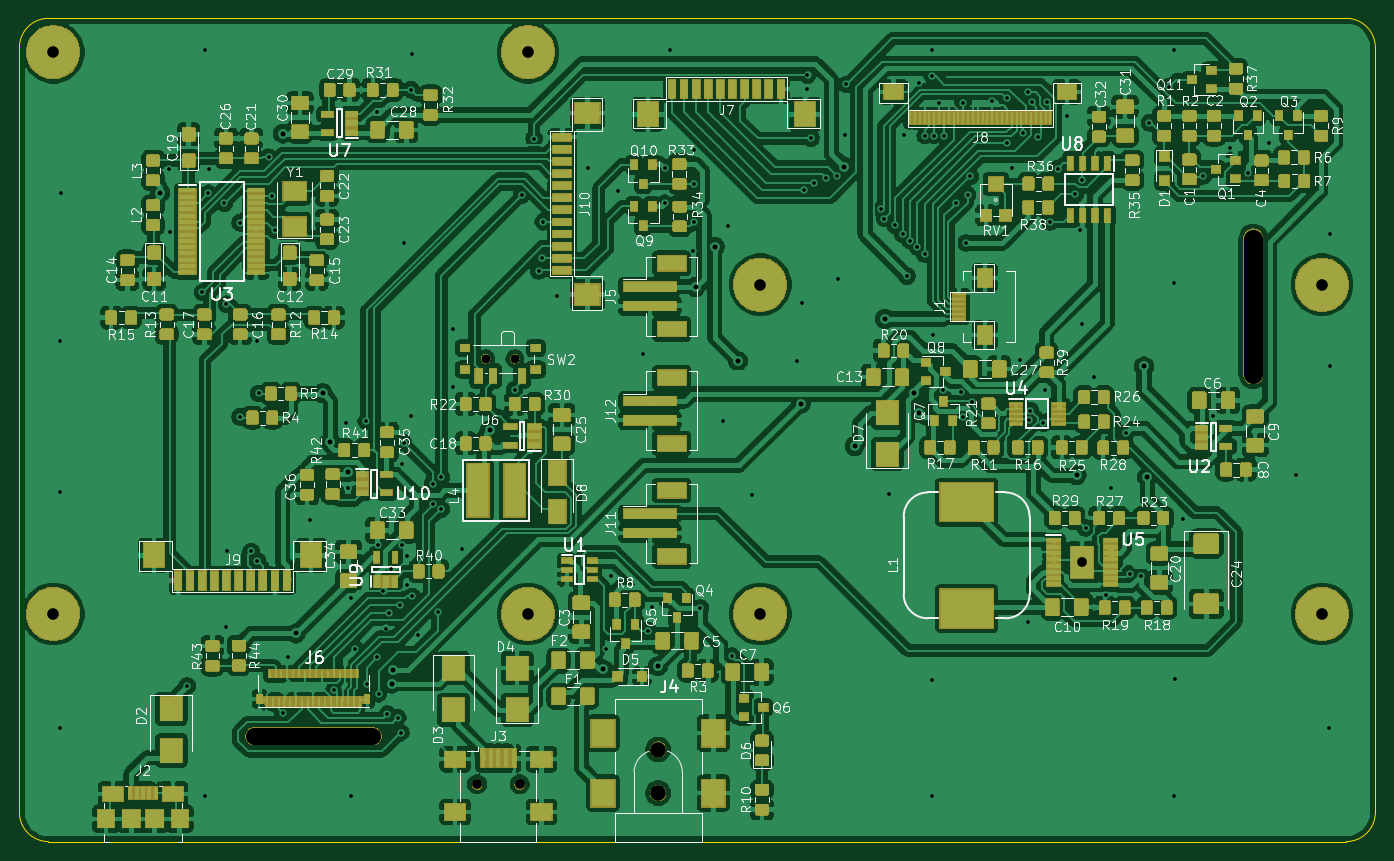
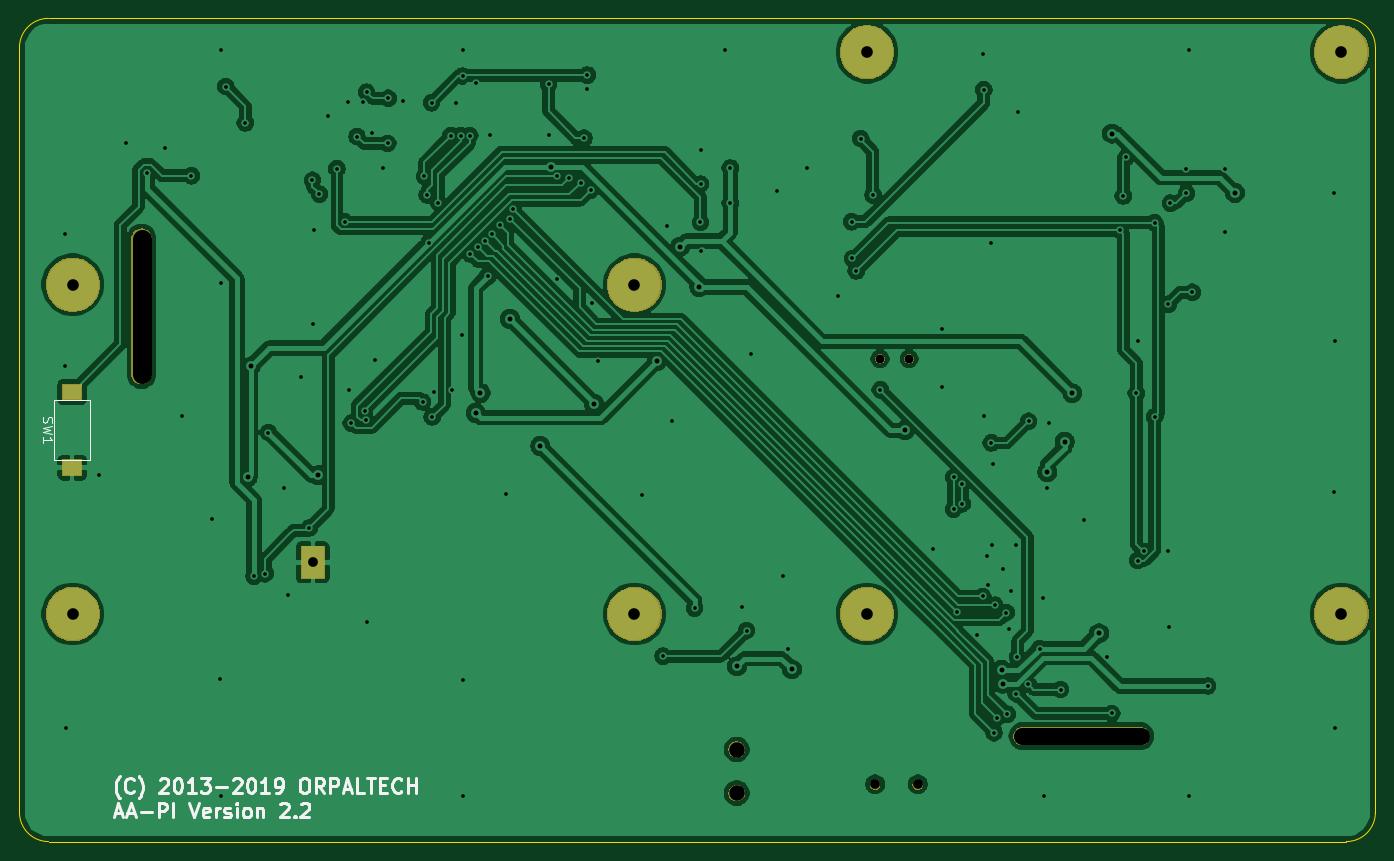
Circuit board: 9 layer files. Board 140.0 x 85.0 mm.
- bottom_copper: AA-PI-V2_2-Display-Board-NanoPiA64-B.Cu.gbl (192673 bytes)
- bottom_mask: AA-PI-V2_2-Display-Board-NanoPiA64-B.Mask.gbs (18181 bytes)
- bottom_silk: AA-PI-V2_2-Display-Board-NanoPiA64-B.SilkS.gbo (11116 bytes)
- outline: AA-PI-V2_2-Display-Board-NanoPiA64-Edge.Cuts.gm1 (1056 bytes)
- top_copper: AA-PI-V2_2-Display-Board-NanoPiA64-F.Cu.gtl (1031242 bytes)
- top_mask: AA-PI-V2_2-Display-Board-NanoPiA64-F.Mask.gts (209811 bytes)
- top_silk: AA-PI-V2_2-Display-Board-NanoPiA64-F.SilkS.gto (134720 bytes)
- drill: AA-PI-V2_2-Display-Board-NanoPiA64-NPTH.drl (397 bytes)
- drill: AA-PI-V2_2-Display-Board-NanoPiA64-PTH.drl (3538 bytes)

=== bottom_copper: AA-PI-V2_2-Display-Board-NanoPiA64-B.Cu.gbl (192673 bytes, source omitted) ===
=== bottom_mask: AA-PI-V2_2-Display-Board-NanoPiA64-B.Mask.gbs (18181 bytes, source omitted) ===
=== bottom_silk: AA-PI-V2_2-Display-Board-NanoPiA64-B.SilkS.gbo (11116 bytes, source omitted) ===
=== outline: AA-PI-V2_2-Display-Board-NanoPiA64-Edge.Cuts.gm1 ===
G04 #@! TF.GenerationSoftware,KiCad,Pcbnew,5.0.2-bee76a0~70~ubuntu18.04.1*
G04 #@! TF.CreationDate,2018-12-20T17:19:35+03:00*
G04 #@! TF.ProjectId,AA-PI-V2_2-Display-Board-NanoPiA64,41412d50-492d-4563-925f-322d44697370,2.2*
G04 #@! TF.SameCoordinates,Original*
G04 #@! TF.FileFunction,Profile,NP*
%FSLAX46Y46*%
G04 Gerber Fmt 4.6, Leading zero omitted, Abs format (unit mm)*
G04 Created by KiCad (PCBNEW 5.0.2-bee76a0~70~ubuntu18.04.1) date Thu 20 Dec 2018 17:19:35 MSK*
%MOMM*%
%LPD*%
G01*
G04 APERTURE LIST*
%ADD10C,0.025400*%
G04 APERTURE END LIST*
D10*
X190800000Y-136700000D02*
G75*
G02X187800000Y-139700000I-3000000J0D01*
G01*
X187800000Y-54700000D02*
G75*
G02X190800000Y-57700000I0J-3000000D01*
G01*
X53800000Y-139700000D02*
G75*
G02X50800000Y-136700000I0J3000000D01*
G01*
X50800000Y-57700000D02*
G75*
G02X53800000Y-54700000I3000000J0D01*
G01*
X50800000Y-57700000D02*
X50800000Y-136700000D01*
X187800000Y-54700000D02*
X53800000Y-54700000D01*
X190800000Y-136700000D02*
X190800000Y-57700000D01*
X53800000Y-139700000D02*
X187800000Y-139700000D01*
M02*

=== top_copper: AA-PI-V2_2-Display-Board-NanoPiA64-F.Cu.gtl (1031242 bytes, source omitted) ===
=== top_mask: AA-PI-V2_2-Display-Board-NanoPiA64-F.Mask.gts (209811 bytes, source omitted) ===
=== top_silk: AA-PI-V2_2-Display-Board-NanoPiA64-F.SilkS.gto (134720 bytes, source omitted) ===
=== drill: AA-PI-V2_2-Display-Board-NanoPiA64-NPTH.drl ===
M48
;DRILL file {KiCad 5.0.2-bee76a0~70~ubuntu18.04.1} date Thu 20 Dec 2018 17:19:31 MSK
;FORMAT={-:-/ absolute / inch / decimal}
FMAT,2
INCH,TZ
T1C0.0354
T2C0.0394
T3C0.0630
T4C0.0709
T5C0.0787
%
G90
G05
T1
X3.8957Y-3.5374
X4.0138Y-3.5374
T2
X3.8602Y-5.2677
X4.0335Y-5.2677
T3
X4.5965Y-5.126
X4.5965Y-5.3031
T4
X2.9547Y-5.0713G85X3.435Y-5.0713
G05
T5
X7.0157Y-3.6004G85X7.0157Y-3.0492
G05
T0
M30

=== drill: AA-PI-V2_2-Display-Board-NanoPiA64-PTH.drl ===
M48
;DRILL file {KiCad 5.0.2-bee76a0~70~ubuntu18.04.1} date Thu 20 Dec 2018 17:19:31 MSK
;FORMAT={-:-/ absolute / inch / decimal}
FMAT,2
INCH,TZ
T1C0.0150
T2C0.0200
T3C0.0394
T4C0.0472
%
G90
G05
T1
X2.1654Y-3.4646
X2.1654Y-5.0394
X2.1665Y-4.0803
X2.1677Y-2.8626
X2.6098Y-2.7669
X2.6114Y-3.0224
X2.6819Y-4.8677
X2.7441Y-3.267
X2.7559Y-2.2835
X2.7559Y-5.315
X2.7685Y-2.8646
X2.7689Y-2.7646
X2.8334Y-2.9051
X2.8394Y-4.6295
X2.8415Y-3.3159
X2.8445Y-4.3197
X2.8972Y-2.9847
X2.8972Y-3.7736
X2.9421Y-4.3205
X2.9661Y-4.3579
X2.9665Y-3.4646
X2.972Y-3.678
X3.0125Y-2.718
X3.0249Y-2.8758
X3.0382Y-3.0152
X3.0716Y-4.9791
X3.0902Y-4.7504
X3.1827Y-4.1917
X3.2797Y-4.8819
X3.3264Y-3.7992
X3.3354Y-4.0634
X3.3465Y-5.315
X3.3496Y-4.5106
X3.365Y-4.7165
X3.4098Y-3.7917
X3.4118Y-4.8602
X3.4528Y-2.5343
X3.4551Y-4.7492
X3.4594Y-4.2933
X3.4602Y-4.8988
X3.4799Y-4.4829
X3.4909Y-4.6339
X3.4957Y-4.9823
X3.5008Y-4.5699
X3.5118Y-4.3937
X3.5378Y-4.9965
X3.5472Y-4.5389
X3.5504Y-5.0575
X3.5563Y-3.9657
X3.5567Y-4.2933
X3.5614Y-3.8795
X3.5622Y-3.0685
X3.5736Y-4.4575
X3.5772Y-4.3406
X3.5917Y-2.4441
X3.5921Y-3.7705
X3.5961Y-4.5035
X3.5969Y-2.2988
X3.6185Y-4.6622
X3.6795Y-4.0449
X3.6795Y-4.1272
X3.7004Y-4.5669
X3.7142Y-4.1488
X3.7142Y-4.0189
X3.761Y-3.6528
X3.7626Y-3.4161
X3.8Y-4.3102
X4.0128Y-3.6637
X4.0413Y-2.8728
X4.0922Y-2.6421
X4.1102Y-3.1807
X4.126Y-3.1295
X4.1295Y-2.9807
X4.1858Y-3.2803
X4.3114Y-2.7638
X4.3862Y-4.7181
X4.4063Y-4.4205
X4.4339Y-2.8563
X4.5366Y-3.5169
X4.5561Y-4.643
X4.5728Y-4.5449
X4.6224Y-2.7619
X4.6224Y-2.9054
X4.6457Y-2.2835
X4.7394Y-3.1008
X4.7409Y-2.687
X4.7433Y-2.8276
X4.7437Y-2.9831
X4.7677Y-4.5512
X4.8583Y-3.789
X4.8799Y-2.9957
X4.8957Y-4.7465
X4.9795Y-4.0906
X5.161Y-3.5472
X5.1827Y-3.3106
X5.1892Y-2.8515
X5.2035Y-2.3843
X5.2035Y-2.4417
X5.2173Y-2.6413
X5.2312Y-2.822
X5.2794Y-2.8031
X5.3254Y-2.796
X5.3264Y-3.2138
X5.3575Y-2.6283
X5.361Y-2.4224
X5.5043Y-2.9303
X5.5161Y-2.9677
X5.5339Y-4.0886
X5.5594Y-2.9945
X5.5912Y-3.0322
X5.5976Y-2.6287
X5.6075Y-3.2012
X5.6204Y-3.0574
X5.6496Y-3.0827
X5.6574Y-2.4155
X5.6798Y-3.1113
X5.6815Y-2.6299
X5.7087Y-2.2835
X5.7087Y-4.8425
X5.7087Y-5.315
X5.7106Y-2.3881
X5.7118Y-3.4409
X5.7181Y-2.6299
X5.737Y-2.4976
X5.7524Y-3.6638
X5.7579Y-2.6315
X5.8087Y-2.9035
X5.8264Y-3.674
X5.8341Y-3.7738
X5.8366Y-2.4969
X5.8472Y-3.0669
X5.8544Y-2.8715
X5.8655Y-2.7962
X5.8732Y-3.713
X5.9516Y-2.4894
X6.013Y-2.4787
X6.015Y-2.6617
X6.0335Y-2.7634
X6.0673Y-3.5425
X6.0799Y-2.6197
X6.1Y-4.6063
X6.1011Y-2.4538
X6.1032Y-3.7882
X6.109Y-3.748
X6.1165Y-2.4933
X6.1398Y-2.6343
X6.1628Y-3.7994
X6.1705Y-3.6661
X6.1775Y-2.4941
X6.1898Y-2.9811
X6.2213Y-2.7654
X6.259Y-2.5488
X6.2925Y-2.8682
X6.313Y-3.0134
X6.3205Y-3.398
X6.3209Y-2.8118
X6.3342Y-4.2254
X6.3665Y-3.6122
X6.4187Y-4.4964
X6.4354Y-4.061
X6.5Y-3.8374
X6.513Y-4.4112
X6.5582Y-4.4209
X6.5937Y-2.5787
X6.6731Y-2.4312
X6.6929Y-2.2835
X6.6929Y-3.2283
X6.6929Y-5.315
X6.6965Y-4.8386
X6.7303Y-4.1894
X6.8128Y-2.7938
X6.851Y-3.7686
X6.9198Y-2.6815
X6.9924Y-2.7836
X7.078Y-2.6602
X7.189Y-4.0114
X7.3228Y-5.0394
X7.3272Y-3.0283
X7.3272Y-3.5677
T2
X2.5713Y-2.863
X3.0713Y-2.6224
X3.1232Y-4.6539
X3.2323Y-3.6772
X3.263Y-3.8744
X3.3339Y-3.9992
X3.5154Y-4.8575
X3.5197Y-4.8031
X3.9112Y-3.8277
X4.372Y-4.8
X4.5954Y-4.7874
X4.7488Y-3.2453
X4.8264Y-3.0819
X4.9205Y-3.5472
X5.176Y-3.7205
X5.3508Y-2.7559
X5.3953Y-3.8921
X5.5177Y-3.376
X5.6378Y-3.676
X5.6571Y-3.7575
X6.2972Y-4.0106
X6.5718Y-3.5685
X6.5841Y-4.0191
T3
X6.3197Y-4.365
T4
X2.1378Y-4.5748
X4.0669Y-4.5748
X5.0118Y-3.2362
X4.0669Y-2.2913
X5.0118Y-4.5748
X2.1378Y-2.2913
X7.2953Y-4.5748
X7.2953Y-3.2362
T0
M30

